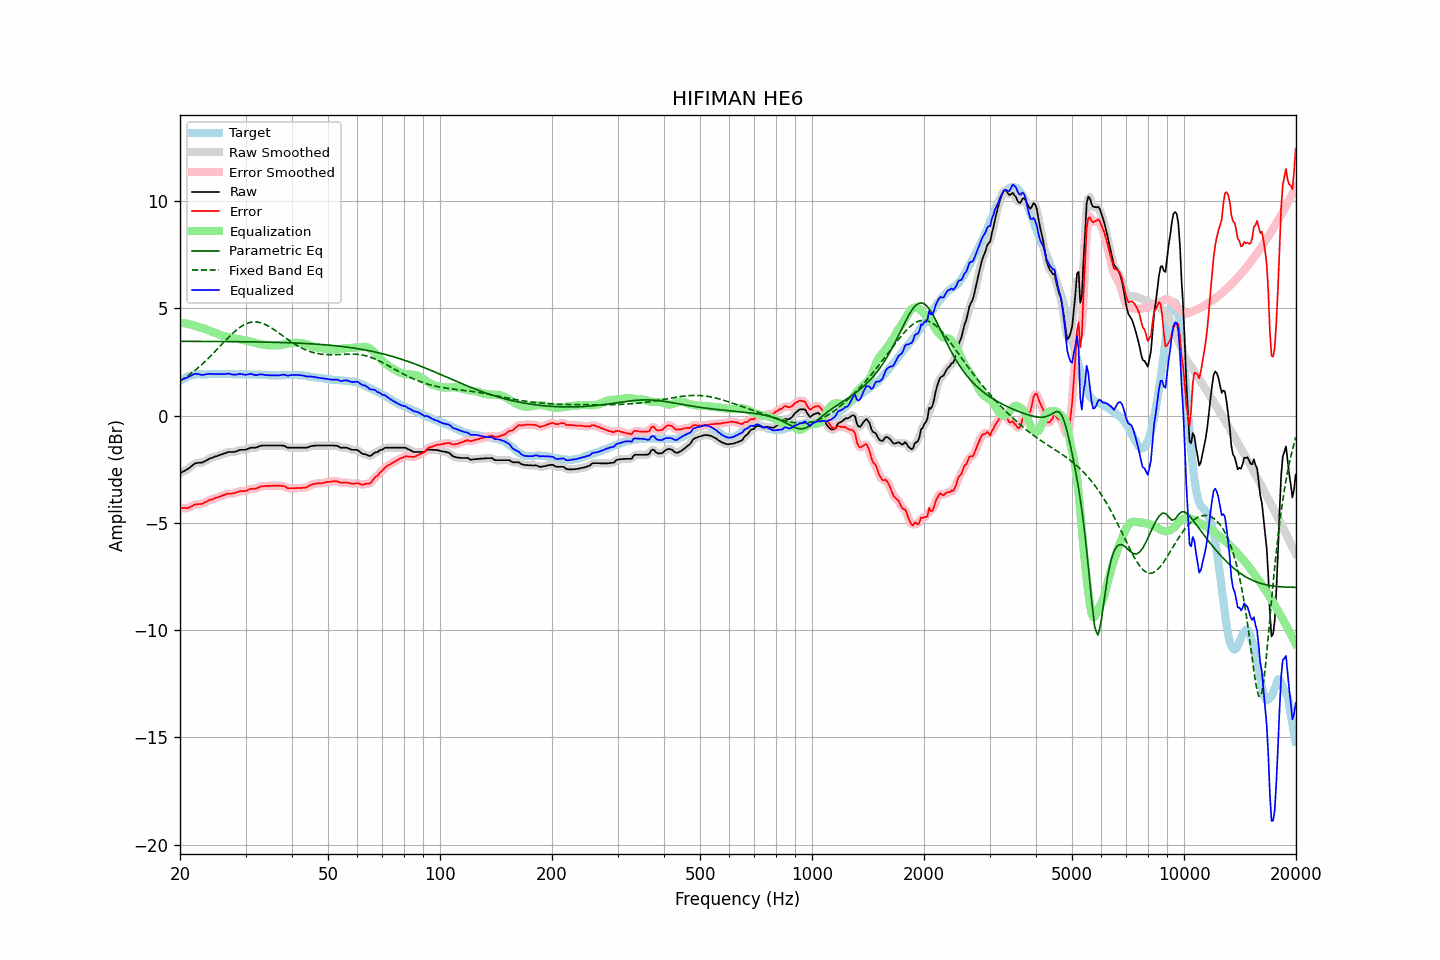

Source data for this figure (header and first rows):
frequency, raw, error, smoothed, error_smoothed, equalization, parametric_eq, fixed_band_eq, equalized_raw, equalized_smoothed, target
20.00, -2.69, -4.30, -2.69, -4.30, 4.33, 3.46, 1.61, 1.64, 1.64, 1.61
20.20, -2.65, -4.31, -2.65, -4.31, 4.32, 3.46, 1.66, 1.67, 1.67, 1.66
20.40, -2.61, -4.32, -2.61, -4.32, 4.31, 3.46, 1.70, 1.70, 1.70, 1.71
20.61, -2.57, -4.31, -2.57, -4.32, 4.30, 3.46, 1.75, 1.73, 1.73, 1.74
20.81, -2.53, -4.32, -2.53, -4.32, 4.28, 3.46, 1.81, 1.76, 1.76, 1.79
21.02, -2.48, -4.31, -2.48, -4.30, 4.27, 3.46, 1.86, 1.79, 1.79, 1.83
21.23, -2.43, -4.28, -2.43, -4.28, 4.25, 3.46, 1.91, 1.82, 1.83, 1.85
21.44, -2.37, -4.24, -2.37, -4.24, 4.24, 3.46, 1.97, 1.87, 1.87, 1.87
21.66, -2.31, -4.20, -2.31, -4.19, 4.21, 3.46, 2.03, 1.90, 1.90, 1.89
21.87, -2.25, -4.15, -2.26, -4.16, 4.19, 3.46, 2.09, 1.94, 1.93, 1.90
22.09, -2.22, -4.14, -2.22, -4.14, 4.17, 3.46, 2.15, 1.95, 1.94, 1.92
22.31, -2.21, -4.14, -2.21, -4.13, 4.14, 3.46, 2.21, 1.93, 1.94, 1.93
22.54, -2.20, -4.13, -2.20, -4.13, 4.12, 3.46, 2.28, 1.92, 1.92, 1.93
22.76, -2.20, -4.13, -2.20, -4.12, 4.10, 3.46, 2.34, 1.90, 1.90, 1.93
22.99, -2.19, -4.11, -2.18, -4.10, 4.08, 3.46, 2.41, 1.89, 1.90, 1.92
23.22, -2.15, -4.07, -2.15, -4.07, 4.06, 3.46, 2.48, 1.91, 1.90, 1.92
23.45, -2.11, -4.03, -2.11, -4.03, 4.03, 3.46, 2.55, 1.92, 1.92, 1.92
23.69, -2.07, -4.00, -2.06, -3.99, 4.00, 3.46, 2.62, 1.93, 1.93, 1.93
23.92, -2.02, -3.94, -2.03, -3.96, 3.97, 3.45, 2.70, 1.95, 1.94, 1.93
24.16, -1.99, -3.92, -1.99, -3.93, 3.93, 3.45, 2.77, 1.94, 1.94, 1.93
24.40, -1.97, -3.91, -1.96, -3.90, 3.90, 3.45, 2.85, 1.93, 1.94, 1.94
24.65, -1.94, -3.87, -1.94, -3.88, 3.87, 3.45, 2.92, 1.93, 1.93, 1.93
24.89, -1.91, -3.84, -1.91, -3.85, 3.85, 3.45, 3.00, 1.94, 1.93, 1.93
25.14, -1.89, -3.82, -1.88, -3.82, 3.82, 3.45, 3.08, 1.93, 1.94, 1.93
25.39, -1.86, -3.80, -1.86, -3.80, 3.79, 3.45, 3.16, 1.93, 1.93, 1.94
25.65, -1.83, -3.77, -1.83, -3.77, 3.76, 3.45, 3.24, 1.94, 1.93, 1.94
25.91, -1.81, -3.74, -1.81, -3.74, 3.74, 3.45, 3.32, 1.93, 1.93, 1.93
26.16, -1.78, -3.71, -1.78, -3.71, 3.71, 3.45, 3.40, 1.93, 1.93, 1.93
26.43, -1.76, -3.69, -1.75, -3.68, 3.69, 3.45, 3.48, 1.93, 1.94, 1.93
26.69, -1.73, -3.66, -1.73, -3.66, 3.67, 3.45, 3.55, 1.94, 1.95, 1.93
26.96, -1.70, -3.64, -1.71, -3.65, 3.66, 3.45, 3.63, 1.96, 1.95, 1.94
27.23, -1.70, -3.64, -1.70, -3.64, 3.64, 3.45, 3.70, 1.94, 1.94, 1.94
27.50, -1.70, -3.64, -1.70, -3.63, 3.62, 3.45, 3.78, 1.92, 1.93, 1.94
27.77, -1.70, -3.63, -1.70, -3.63, 3.61, 3.45, 3.85, 1.91, 1.91, 1.93
28.05, -1.69, -3.62, -1.69, -3.61, 3.59, 3.45, 3.92, 1.90, 1.91, 1.93
28.33, -1.67, -3.58, -1.67, -3.59, 3.58, 3.44, 3.98, 1.91, 1.92, 1.92
28.62, -1.64, -3.55, -1.64, -3.55, 3.57, 3.44, 4.04, 1.93, 1.93, 1.91
28.90, -1.61, -3.53, -1.62, -3.53, 3.55, 3.44, 4.10, 1.95, 1.94, 1.92
29.19, -1.60, -3.51, -1.60, -3.52, 3.54, 3.44, 4.15, 1.94, 1.94, 1.91
29.48, -1.60, -3.53, -1.60, -3.52, 3.52, 3.44, 4.19, 1.92, 1.92, 1.93
29.78, -1.60, -3.52, -1.60, -3.52, 3.50, 3.44, 4.24, 1.90, 1.91, 1.92
30.08, -1.59, -3.52, -1.58, -3.51, 3.49, 3.44, 4.27, 1.90, 1.90, 1.93
30.38, -1.56, -3.48, -1.56, -3.48, 3.47, 3.44, 4.31, 1.91, 1.92, 1.92
30.68, -1.53, -3.45, -1.53, -3.45, 3.46, 3.44, 4.33, 1.93, 1.93, 1.92
30.99, -1.50, -3.42, -1.51, -3.42, 3.45, 3.44, 4.35, 1.95, 1.94, 1.92
31.30, -1.50, -3.41, -1.50, -3.42, 3.43, 3.44, 4.36, 1.93, 1.93, 1.92
31.61, -1.50, -3.41, -1.50, -3.41, 3.40, 3.43, 4.37, 1.91, 1.91, 1.91
31.93, -1.50, -3.41, -1.49, -3.40, 3.38, 3.43, 4.36, 1.88, 1.89, 1.91
32.24, -1.48, -3.38, -1.47, -3.38, 3.36, 3.43, 4.36, 1.89, 1.89, 1.90
32.57, -1.44, -3.35, -1.44, -3.35, 3.35, 3.43, 4.35, 1.91, 1.90, 1.91
32.89, -1.41, -3.32, -1.42, -3.32, 3.33, 3.43, 4.33, 1.92, 1.92, 1.91
33.22, -1.40, -3.30, -1.40, -3.30, 3.32, 3.43, 4.31, 1.92, 1.92, 1.90
33.55, -1.40, -3.29, -1.40, -3.29, 3.30, 3.43, 4.28, 1.90, 1.90, 1.90
33.89, -1.40, -3.28, -1.40, -3.29, 3.29, 3.42, 4.25, 1.89, 1.89, 1.88
34.23, -1.40, -3.29, -1.40, -3.28, 3.28, 3.42, 4.21, 1.88, 1.88, 1.89
34.57, -1.40, -3.28, -1.40, -3.28, 3.28, 3.42, 4.17, 1.88, 1.88, 1.88
34.92, -1.40, -3.28, -1.40, -3.28, 3.28, 3.42, 4.13, 1.88, 1.88, 1.88
35.27, -1.40, -3.28, -1.40, -3.27, 3.27, 3.42, 4.08, 1.87, 1.87, 1.88
35.62, -1.40, -3.27, -1.40, -3.28, 3.27, 3.42, 4.03, 1.87, 1.87, 1.87
35.97, -1.40, -3.27, -1.40, -3.27, 3.27, 3.41, 3.98, 1.87, 1.87, 1.87
... 635 more rows
